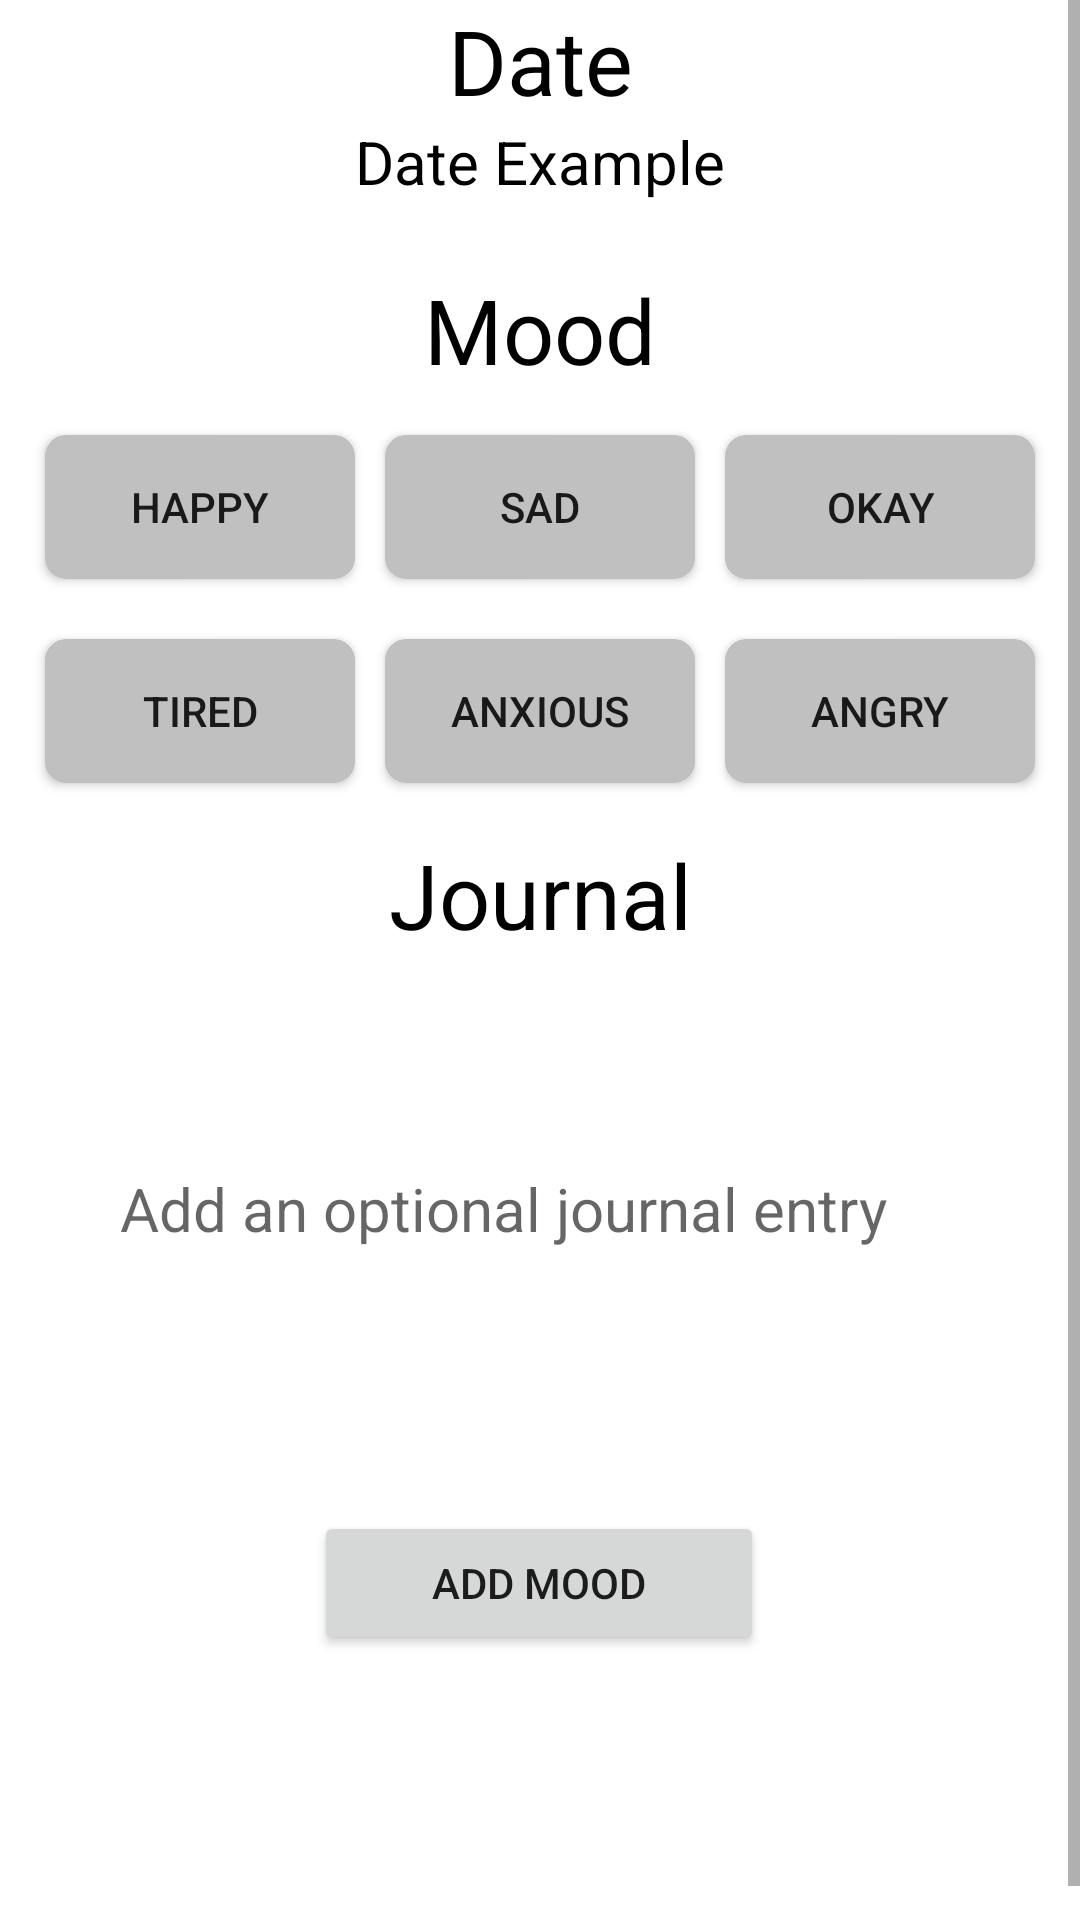

Reconstruct the res/layout file that produces this screen, plus the resources it refers to.
<!-- AndroidManifest.xml: application theme Theme.Control -->
<!-- res/layout/fragment_add.xml -->
<?xml version="1.0" encoding="utf-8"?>
<ScrollView
    xmlns:android="http://schemas.android.com/apk/res/android"
    xmlns:app="http://schemas.android.com/apk/res-auto"
    xmlns:tools="http://schemas.android.com/tools"
    android:layout_width="match_parent"
    android:layout_height="match_parent"
    android:fillViewport="true">

<androidx.constraintlayout.widget.ConstraintLayout
    android:layout_width="match_parent"
    android:layout_height="wrap_content"
    android:paddingBottom="100dp"
    tools:context=".ui.add.AddFragment">

    <TextView
        android:id="@+id/dateAdd"
        android:layout_width="match_parent"
        android:layout_height="wrap_content"
        android:text="@string/date"
        android:gravity="center|top"
        android:textColor="@color/black"
        android:textSize="30sp"
        app:layout_constraintBottom_toBottomOf="parent"
        app:layout_constraintEnd_toEndOf="parent"
        app:layout_constraintHorizontal_bias="0.0"
        app:layout_constraintVertical_bias="0.0"
        app:layout_constraintStart_toStartOf="parent"
        app:layout_constraintTop_toTopOf="parent" />

    <TextView
        android:id="@+id/currentDateAdd"
        android:layout_width="match_parent"
        android:layout_height="wrap_content"
        android:text="@string/date_example"
        android:textAlignment="center"
        android:textColor="@color/black"
        android:textSize="20sp"
        app:layout_constraintBottom_toBottomOf="parent"
        app:layout_constraintEnd_toEndOf="parent"
        app:layout_constraintHorizontal_bias="0.0"
        app:layout_constraintStart_toStartOf="parent"
        app:layout_constraintTop_toBottomOf="@id/dateAdd"
        app:layout_constraintVertical_bias="0.0" />

    <TextView
        android:id="@+id/moodAdd"
        android:layout_width="match_parent"
        android:layout_height="wrap_content"
        android:text="@string/mood"
        android:textAlignment="center"
        android:textColor="@color/black"
        android:textSize="30sp"
        app:layout_constraintBottom_toBottomOf="parent"
        app:layout_constraintEnd_toEndOf="parent"
        app:layout_constraintHorizontal_bias="0.0"
        app:layout_constraintStart_toStartOf="parent"
        app:layout_constraintTop_toBottomOf="@id/currentDateAdd"
        app:layout_constraintVertical_bias="0.05" />

    <LinearLayout
        android:id="@+id/moodLayout1"
        android:layout_width="match_parent"
        android:layout_height="wrap_content"
        android:layout_margin="10dp"
        android:orientation="horizontal"
        app:layout_constraintBottom_toBottomOf="parent"
        app:layout_constraintEnd_toEndOf="parent"
        app:layout_constraintHorizontal_bias="0.0"
        app:layout_constraintStart_toStartOf="parent"
        app:layout_constraintTop_toBottomOf="@id/moodAdd"
        app:layout_constraintVertical_bias="0.0">

        <ToggleButton
            android:id="@+id/happy"
            android:layout_width="wrap_content"
            android:layout_height="wrap_content"
            android:layout_margin="5dp"
            android:layout_weight="1"
            android:background="@drawable/toggle_button_format"
            android:textOff="@string/happy"
            android:textOn="@string/happy" />

        <ToggleButton
            android:id="@+id/sad"
            android:layout_width="wrap_content"
            android:layout_height="wrap_content"
            android:layout_margin="5dp"
            android:layout_weight="1"
            android:background="@drawable/toggle_button_format"
            android:textOff="@string/sad"
            android:textOn="@string/sad" />

        <ToggleButton
            android:id="@+id/okay"
            android:layout_width="wrap_content"
            android:layout_height="wrap_content"
            android:layout_margin="5dp"
            android:layout_weight="1"
            android:background="@drawable/toggle_button_format"
            android:textOff="@string/okay"
            android:textOn="@string/okay" />

    </LinearLayout>

    <LinearLayout
        android:id="@+id/moodLayout2"
        android:layout_width="match_parent"
        android:layout_height="wrap_content"
        android:orientation="horizontal"
        android:layout_margin="10dp"
        app:layout_constraintBottom_toBottomOf="parent"
        app:layout_constraintEnd_toEndOf="parent"
        app:layout_constraintHorizontal_bias="0.0"
        app:layout_constraintStart_toStartOf="parent"
        app:layout_constraintTop_toBottomOf="@id/moodLayout1"
        app:layout_constraintVertical_bias="0.0">

        <ToggleButton
            android:id="@+id/tired"
            android:layout_width="wrap_content"
            android:layout_height="wrap_content"
            android:layout_margin="5dp"
            android:layout_weight="1"
            android:background="@drawable/toggle_button_format"
            android:textOff="@string/tired"
            android:textOn="@string/tired" />

        <ToggleButton
            android:id="@+id/anxious"
            android:layout_width="wrap_content"
            android:layout_height="wrap_content"
            android:layout_margin="5dp"
            android:layout_weight="1"
            android:background="@drawable/toggle_button_format"
            android:textOff="@string/anxious"
            android:textOn="@string/anxious" />

        <ToggleButton
            android:id="@+id/angry"
            android:layout_width="wrap_content"
            android:layout_height="wrap_content"
            android:layout_margin="5dp"
            android:layout_weight="1"
            android:background="@drawable/toggle_button_format"
            android:textOff="@string/angry"
            android:textOn="@string/angry" />

    </LinearLayout>

    <TextView
        android:id="@+id/journalAdd"
        android:layout_width="match_parent"
        android:layout_height="wrap_content"
        android:text="@string/journal"
        android:textAlignment="center"
        android:textColor="@color/black"
        android:textSize="30sp"
        app:layout_constraintBottom_toBottomOf="parent"
        app:layout_constraintEnd_toEndOf="parent"
        app:layout_constraintHorizontal_bias="0.0"
        app:layout_constraintStart_toStartOf="parent"
        app:layout_constraintTop_toBottomOf="@id/moodLayout2"
        app:layout_constraintVertical_bias="0.05" />

    <EditText
        android:id="@+id/journalEntryAdd"
        android:layout_width="match_parent"
        android:layout_height="wrap_content"
        android:layout_marginEnd="20dp"
        android:layout_marginStart="20dp"
        android:background="@drawable/add_journal_format"
        android:hint="@string/add_an_optional_journal_entry"
        android:lines="5"
        android:padding="20dp"
        android:textSize="20sp"
        app:layout_constraintBottom_toBottomOf="parent"
        app:layout_constraintEnd_toEndOf="parent"
        app:layout_constraintHorizontal_bias="0.0"
        app:layout_constraintStart_toStartOf="parent"
        app:layout_constraintTop_toBottomOf="@id/journalAdd"
        app:layout_constraintVertical_bias="0.05" />

    <Button
        android:id="@+id/moodAddButton"
        android:layout_width="150dp"
        android:layout_height="wrap_content"
        android:layout_marginTop="20dp"
        android:gravity="center"
        android:text="@string/title_add"
        app:layout_constraintBottom_toBottomOf="parent"
        app:layout_constraintEnd_toEndOf="parent"
        app:layout_constraintHorizontal_bias="0.498"
        app:layout_constraintStart_toStartOf="parent"
        app:layout_constraintTop_toBottomOf="@id/journalEntryAdd"
        app:layout_constraintVertical_bias="0.122" />


</androidx.constraintlayout.widget.ConstraintLayout>
</ScrollView>
<!-- resources referenced by this layout -->
<resources>
  <color name="black">#FF000000</color>
  <!-- drawable toggle_button_format (drawable) -->
  <?xml version="1.0" encoding="utf-8"?>
  <selector xmlns:android="http://schemas.android.com/apk/res/android">
      <item android:state_checked="false">
          <shape android:shape="rectangle">
              <corners android:radius="6dp" />
              <stroke android:width="2dp" android:color="@color/grey" />
              <solid android:color="@color/grey" />
          </shape>
      </item>
      <item android:state_checked="true">
          <shape android:shape="rectangle">
              <corners android:radius="6dp" />
              <stroke android:width="2dp" android:color="@color/primary_color" />
              <solid android:color="@color/primary_color" />
          </shape>
      </item>
  </selector>
  <string name="add_an_optional_journal_entry">Add an optional journal entry</string>
  <string name="angry">Angry</string>
  <string name="anxious">Anxious</string>
  <string name="date">Date</string>
  <string name="date_example">Date Example</string>
  <string name="happy">Happy</string>
  <string name="journal">Journal</string>
  <string name="mood">Mood</string>
  <string name="okay">Okay</string>
  <string name="sad">Sad</string>
  <string name="tired">Tired</string>
  <string name="title_add">Add Mood</string>
  <style name="Theme.Control" parent="Theme.MaterialComponents.DayNight.DarkActionBar">
          
          <item name="colorPrimary">@color/primary_color</item>
          <item name="colorPrimaryVariant">@color/primary_color</item>
          <item name="colorOnPrimary">@color/white</item>
          
          <item name="colorSecondary">@color/primary_color</item>
          <item name="colorSecondaryVariant">@color/primary_color</item>
          <item name="colorOnSecondary">@color/black</item>
          
          <item name="android:statusBarColor" tools:targetApi="l">?attr/colorPrimaryVariant</item>
          
      </style>
  <color name="grey">#FFC0C0C0</color>
  <color name="primary_color">#FF7ADFFF</color>
  <color name="white">#FFFFFFFF</color>
</resources>
